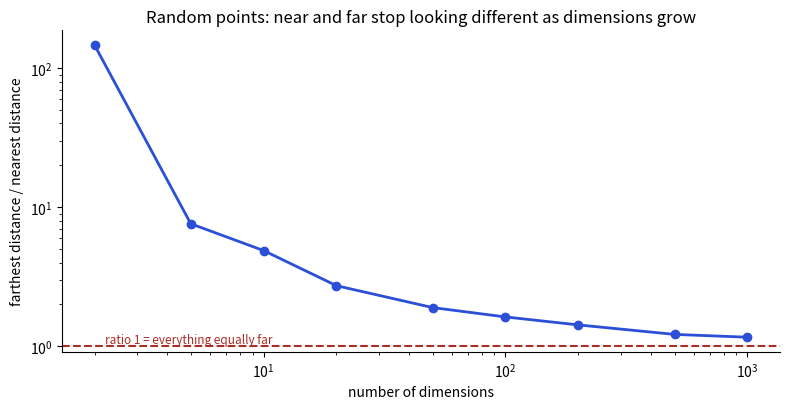

Write the Python code that produced this figure.
import matplotlib
matplotlib.use("Agg")
import numpy as np, matplotlib.pyplot as plt
rng=np.random.default_rng(0)
dims=[2,5,10,20,50,100,200,500,1000]; ratio=[]
for d in dims:
    X=rng.normal(size=(5000,d)); q=rng.normal(size=d); dist=np.linalg.norm(X-q,axis=1); ratio.append(dist.max()/dist.min())
fig,ax=plt.subplots(figsize=(8,4.2))
ax.plot(dims,ratio,marker="o",color="#2b4fd6",lw=2)
ax.set_xscale("log"); ax.set_yscale("log"); ax.axhline(1,color="#aa2d26",ls="--"); ax.text(2.2,1.05,"ratio 1 = everything equally far",color="#aa2d26",fontsize=8.5)
ax.set_xlabel("number of dimensions"); ax.set_ylabel("farthest distance / nearest distance")
ax.set_title("Random points: near and far stop looking different as dimensions grow")
ax.spines[["top","right"]].set_visible(False); fig.tight_layout(); fig.savefig("ch06d_concentration.png",dpi=110)
